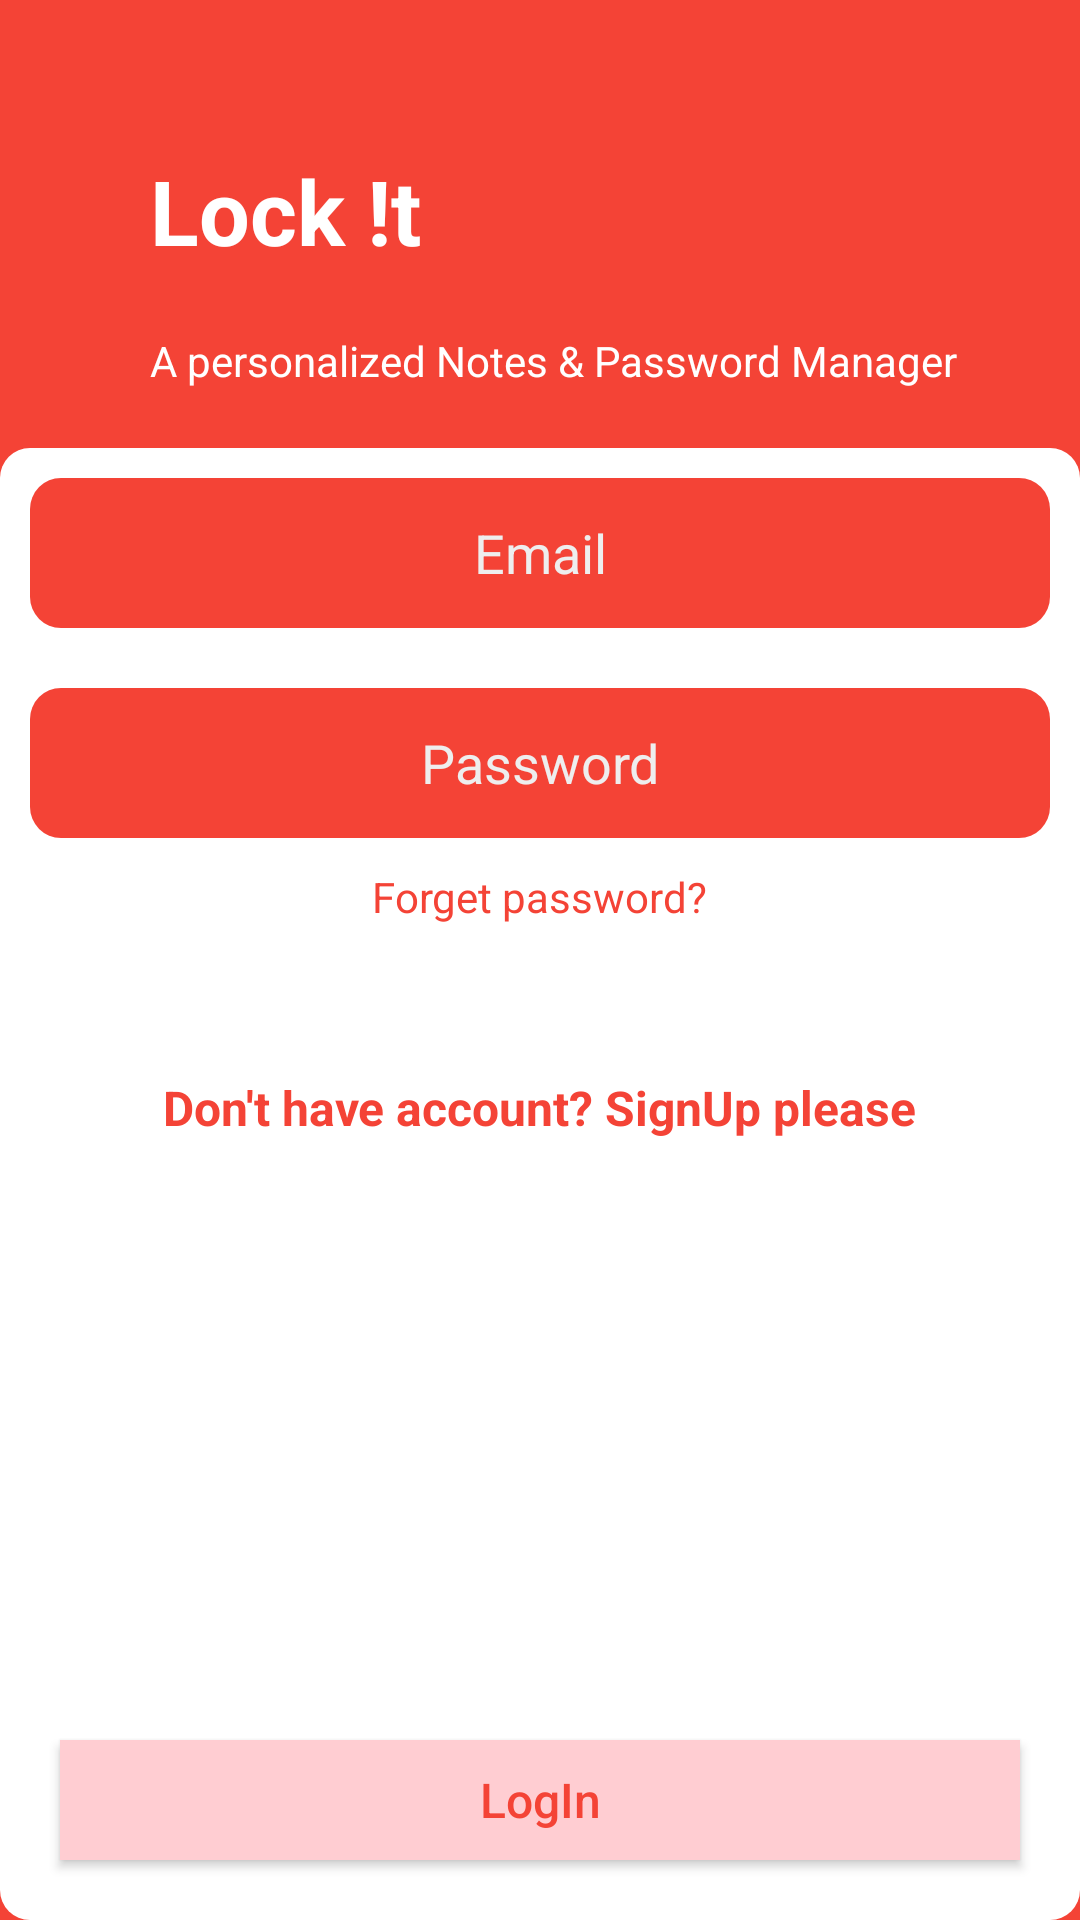

Here is an Android app screen rendered from its layout file. Give the layout XML and the strings, colors and styles it references.
<!-- AndroidManifest.xml: application theme Theme.Lockit -->
<!-- res/layout/activity_log_in.xml -->
<?xml version="1.0" encoding="utf-8"?>
<RelativeLayout xmlns:android="http://schemas.android.com/apk/res/android"
    xmlns:app="http://schemas.android.com/apk/res-auto"
    xmlns:tools="http://schemas.android.com/tools"
    android:layout_width="match_parent"
    android:layout_height="match_parent"
    android:background="@color/purple_200"
    android:orientation="vertical"
    tools:context=".LogInActivity">

    <TextView
        android:id="@+id/appName"
        android:layout_width="wrap_content"
        android:layout_height="wrap_content"
        android:layout_gravity="center_horizontal"
        android:layout_margin="50dp"
        android:text="Lock !t"
        android:textStyle="bold"
        android:textColor="@color/white"
        android:textSize="30sp" />

    <TextView
        android:layout_width="wrap_content"
        android:layout_height="wrap_content"
        android:layout_below="@+id/appName"
        android:layout_marginStart="50dp"
        android:layout_marginTop="-30dp"
        android:text="A personalized Notes &amp; Password Manager"
        android:textColor="@color/white" />


    <LinearLayout
        android:layout_width="match_parent"
        android:layout_height="wrap_content"
        android:layout_alignParentBottom="true"
        android:background="@drawable/box"
        android:orientation="vertical">


        <EditText
            android:id="@+id/email_logIn"
            android:layout_width="match_parent"
            android:layout_height="50dp"
            android:layout_marginStart="10dp"
            android:layout_marginTop="10dp"
            android:layout_marginEnd="10dp"
            android:layout_marginBottom="10dp"
            android:background="@drawable/email_box_bg"
            android:backgroundTint="@color/purple_200"
            android:hint="Email"
            android:inputType="textEmailAddress"
            android:padding="5dp"
            android:textAlignment="center"
            android:textColorHint="#EEEEEE" />


        <EditText
            android:id="@+id/password_login"
            android:layout_width="match_parent"
            android:layout_height="50dp"
            android:layout_margin="10dp"
            android:background="@drawable/email_box_bg"
            android:backgroundTint="@color/purple_200"
            android:hint="Password"
            android:inputType="textPassword"
            android:padding="5dp"
            android:textAlignment="center"
            android:textColorHint="#EEEEEE" />

        <TextView
            android:layout_width="wrap_content"
            android:layout_height="wrap_content"
            android:layout_gravity="center_horizontal"
            android:text="Forget password?"
            android:textColor="@color/purple_200" />

        <TextView
            android:id="@+id/toSignUp_activity"
            android:layout_width="wrap_content"
            android:layout_height="wrap_content"
            android:layout_gravity="center_horizontal"
            android:text="Don't have account? SignUp please"
            android:layout_marginTop="50dp"
            android:textStyle="bold"
            android:textSize="16sp"
            android:textColor="@color/purple_200" />

        <androidx.appcompat.widget.AppCompatButton
            android:id="@+id/logIn_button"
            android:layout_width="match_parent"
            android:layout_height="40dp"
            android:layout_marginStart="20dp"
            android:layout_marginTop="200dp"
            android:layout_marginEnd="20dp"
            android:layout_marginBottom="20dp"
            android:background="#FFCDD2"
            android:text="LogIn"
            android:textAllCaps="false"
            android:textColor="@color/purple_200"
            android:textSize="16sp" />


    </LinearLayout>

</RelativeLayout>
<!-- resources referenced by this layout -->
<resources>
  <color name="purple_200">#F44336</color>
  <color name="white">#FFFFFFFF</color>
  <!-- drawable box (drawable) -->
  <?xml version="1.0" encoding="utf-8"?>
  <shape xmlns:android="http://schemas.android.com/apk/res/android"
      android:shape="rectangle">
  
      <corners
          android:radius="10dp"/>
      />
  
  
      <solid
          android:color="@color/white"/>
  
  
  
  </shape>
  <!-- drawable email_box_bg (drawable) -->
  <?xml version="1.0" encoding="utf-8"?>
  <shape xmlns:android="http://schemas.android.com/apk/res/android"
      android:shape="rectangle">
  
      <corners
          android:radius="5pt"/>
  
  
  
  
  
  
      <solid
          android:color="#FFCDD2"/>
  
  
  
  </shape>
  <style name="Theme.Lockit" parent="Theme.MaterialComponents.Light.NoActionBar">
          
          <item name="colorPrimary">@color/purple_500</item>
          <item name="colorPrimaryVariant">@color/purple_700</item>
          <item name="colorOnPrimary">@color/white</item>
          
          <item name="colorSecondary">@color/teal_200</item>
          <item name="colorSecondaryVariant">@color/teal_700</item>
          <item name="colorOnSecondary">@color/black</item>
          
          <item name="android:statusBarColor" tools:targetApi="l">?attr/colorPrimaryVariant</item>
          
      </style>
  <color name="purple_500">#F44336</color>
  <color name="purple_700">#F44336</color>
  <color name="teal_200">#FF03DAC5</color>
  <color name="teal_700">#FF018786</color>
  <color name="black">#FF000000</color>
</resources>
